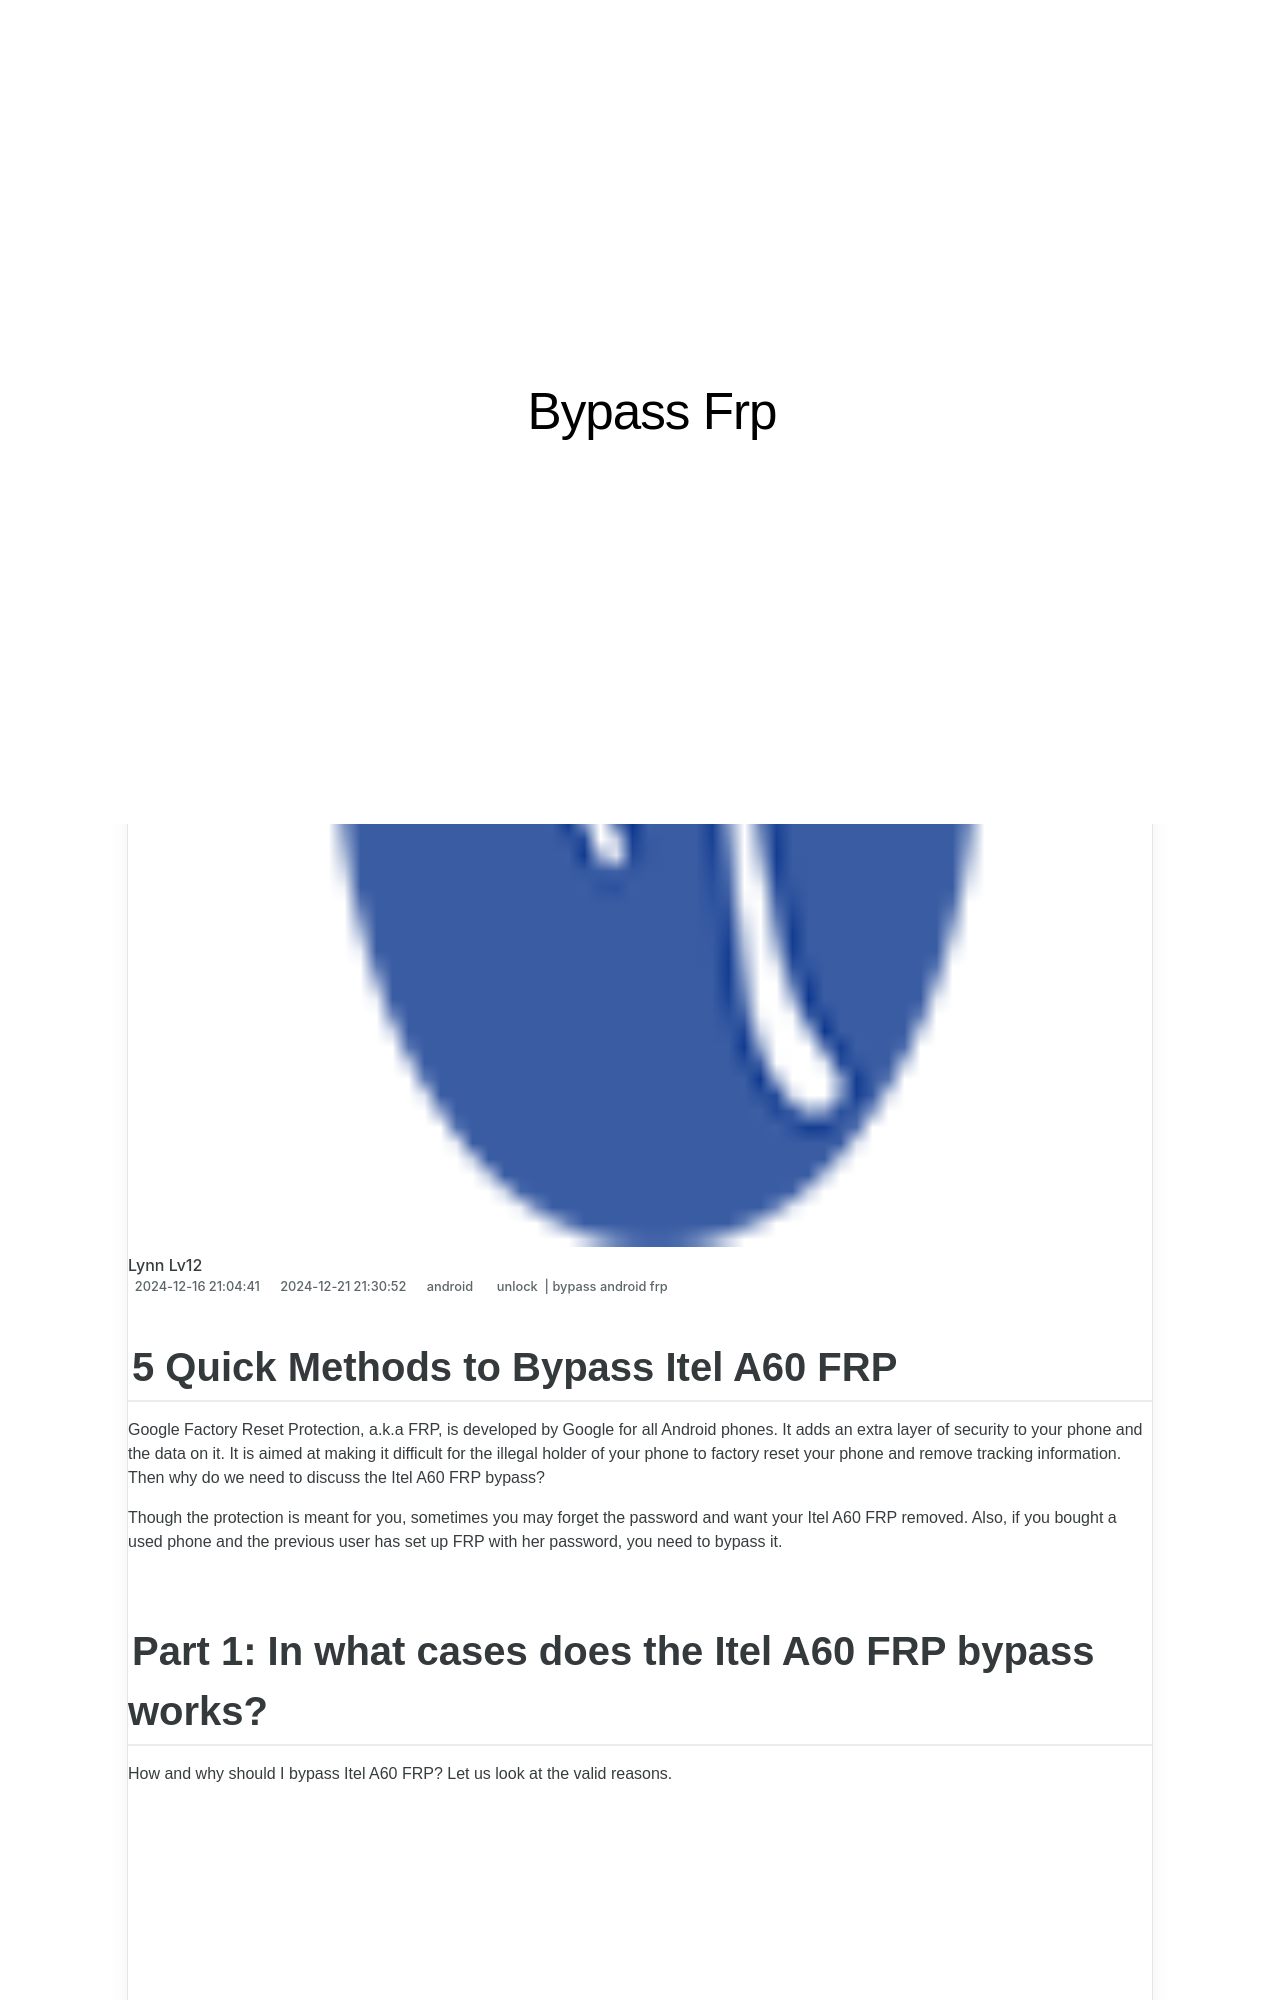

repository: techidaily/site-bypass-frp · page: 5-quick-methods-to-bypass-itel-a60-frp-by-drfone-android/index.html · generator: jekyll

---
title: 5 Quick Methods to Bypass Itel A60 FRP
date: 2024-12-16T21:04:41.636Z
updated: 2024-12-21T21:30:52.570Z
tags: 
  - unlock
  - bypass android frp
categories:
  - android
description: This article describes 5 Quick Methods to Bypass Itel A60 FRP
excerpt: This article describes 5 Quick Methods to Bypass Itel A60 FRP
keywords: how to bypass frp without computer,Itel A60 adb format tool,remove frp via adb fastboot,Itel A60 how to bypass frp,frp bypass quickly,pangu frp bypass review,best frp bypass,Itel A60 android frp bypass,Itel A60 bypass android frp,Itel A60 frp tools,Itel A60 frp bypass,bypass android device frp,addrom bypass,Itel A60 best frp bypass,Itel A60 frp bypass easy,how to bypass frp tool,android frp bypass,Itel A60 pro frp bypass,about frp bypass,Itel A60 guid for frp bypass,Itel A60 bypass frp,Itel A60 addrom bypass,Itel A60 gsm flasher tool,frp bypass android device,bypass android frp,frp bypass,frp bypass easy,Itel A60 frp hijacker download,frp bypass guide,Itel A60 remove frp via adb fastboot,adb format tool,bypass frp
thumbnail: https://thmb.techidaily.com/90ad0e184ba79f95e662dd6bac421c2714531f47a3dc9eccb9055a4b28f7166a.jpg
---

## 5 Quick Methods to Bypass Itel A60 FRP

Google Factory Reset Protection, a.k.a FRP, is developed by Google for all Android phones. It adds an extra layer of security to your phone and the data on it. It is aimed at making it difficult for the illegal holder of your phone to factory reset your phone and remove tracking information. Then why do we need to discuss the Itel A60 FRP bypass?

Though the protection is meant for you, sometimes you may forget the password and want your Itel A60 FRP removed. Also, if you bought a used phone and the previous user has set up FRP with her password, you need to bypass it.
